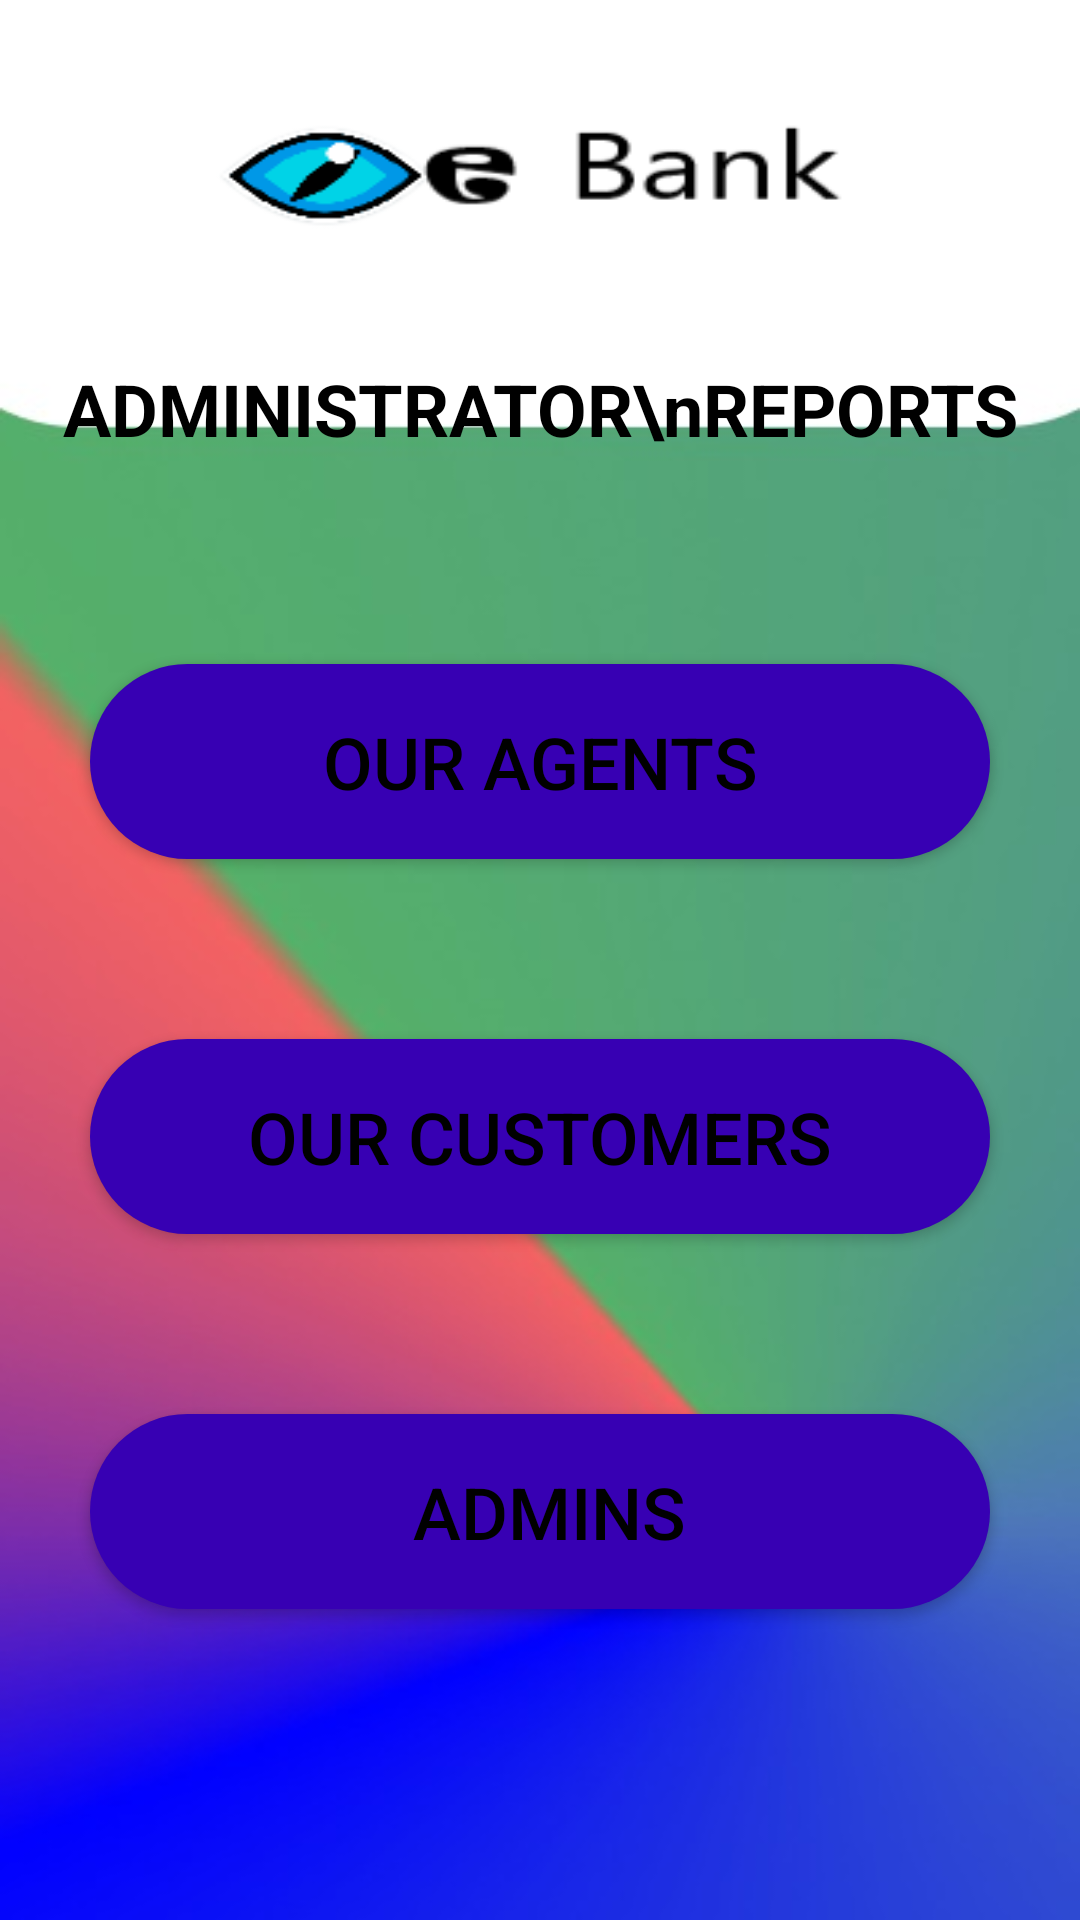

Android layout source for this screen:
<!-- AndroidManifest.xml: application theme Theme.OnlinrBanking -->
<!-- res/layout/activity_reports.xml -->
<?xml version="1.0" encoding="utf-8"?>
<RelativeLayout xmlns:android="http://schemas.android.com/apk/res/android"
    xmlns:app="http://schemas.android.com/apk/res-auto"
    xmlns:tools="http://schemas.android.com/tools"
    android:layout_width="match_parent"
    android:layout_height="match_parent"
    android:background="@drawable/background"
    tools:context=".reports_activity">

    <ImageView
        android:id="@+id/ebankImage"
        android:layout_width="228dp"
        android:layout_height="70dp"
        android:layout_centerHorizontal="true"
        android:layout_margin="20dp"
        android:background="@drawable/ebank">
    </ImageView>

    <TextView
        android:id="@+id/reports_text"
        android:layout_width="wrap_content"
        android:layout_height="wrap_content"
        android:text="ADMINISTRATOR\nREPORTS"
        android:textAlignment="center"
        android:fontFamily="sans-serif"
        android:textStyle="bold"
        android:textSize="24dp"
        android:textColor="@color/black"
        android:layout_margin="10dp"
        android:layout_below="@+id/ebankImage"
        android:layout_centerHorizontal="true">
    </TextView>

    <Button
        android:id="@+id/number_of_agents_btn"
        android:layout_width="300dp"
        android:layout_height="65dp"
        android:layout_below="@+id/reports_text"
        android:layout_centerHorizontal="true"
        android:layout_marginStart="30dp"
        android:layout_marginTop="59dp"
        android:layout_marginEnd="30dp"
        android:layout_marginBottom="30dp"
        android:background="@drawable/btn_bg"
        android:text="our agents"
        android:textColor="@color/black"
        android:textSize="24dp"></Button>

    <Button
        android:id="@+id/number_of_customers_btn"
        android:layout_width="300dp"
        android:layout_height="65dp"
        android:layout_below="@+id/number_of_agents_btn"
        android:layout_centerHorizontal="true"
        android:layout_marginStart="30dp"
        android:layout_marginTop="30dp"
        android:layout_marginEnd="30dp"
        android:layout_marginBottom="30dp"
        android:background="@drawable/btn_bg"
        android:text="OUR CUSTOMERS"
        android:textColor="@color/black"
        android:textSize="24dp"></Button>

    <Button
        android:id="@+id/number_of_admins_btn"
        android:layout_width="300dp"
        android:layout_height="65dp"
        android:layout_below="@+id/number_of_customers_btn"
        android:layout_centerHorizontal="true"
        android:layout_marginStart="30dp"
        android:layout_marginTop="30dp"
        android:layout_marginEnd="30dp"
        android:layout_marginBottom="30dp"
        android:background="@drawable/btn_bg"
        android:text=" ADMINS"
        android:textColor="@color/black"
        android:textSize="24dp"></Button>

</RelativeLayout>
<!-- resources referenced by this layout -->
<resources>
  <!-- drawable background: jpg bitmap (drawable, 16605 bytes) -->
  <!-- drawable btn_bg (drawable) -->
  <?xml version="1.0" encoding="utf-8"?>
  <selector xmlns:android="http://schemas.android.com/apk/res/android">
  <item>
      <shape>
          <solid android:color="@color/purple_700"></solid>
          <corners android:radius="45dp"></corners>
      </shape>
  </item>
  </selector>
  <!-- drawable ebank: png bitmap (drawable, 5266 bytes) -->
  <style name="Theme.OnlinrBanking" parent="Theme.MaterialComponents.DayNight.NoActionBar">
          
          <item name="colorPrimary">@color/purple_200</item>
          <item name="colorPrimaryVariant">@color/purple_200</item>
          <item name="colorOnPrimary">@color/white</item>
          
          <item name="colorSecondary">@color/teal_200</item>
          <item name="colorSecondaryVariant">@color/teal_700</item>
          <item name="colorOnSecondary">@color/purple_200</item>
          
          <item name="android:statusBarColor" tools:targetApi="l">?attr/colorPrimaryVariant</item>
          
      </style>
  <!-- not gathered from this repository: default colours our renderer supplied (Android Studio template values) -->
  <color name="purple_200">#FFBB86FC</color>
  <color name="purple_700">#FF3700B3</color>
  <color name="teal_200">#FF03DAC5</color>
  <color name="teal_700">#FF018786</color>
  <color name="black">#FF000000</color>
  <color name="white">#FFFFFFFF</color>
</resources>
